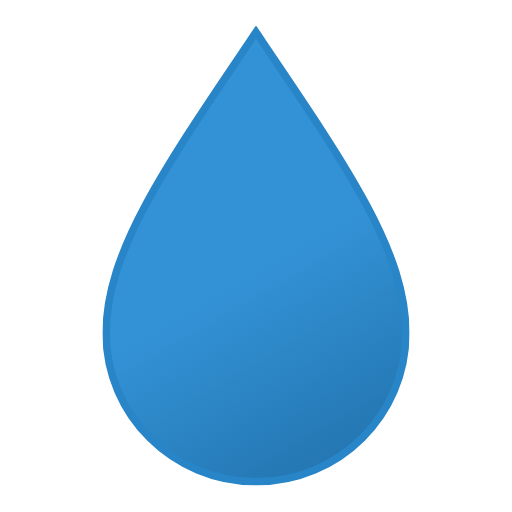
t = 0.00 s
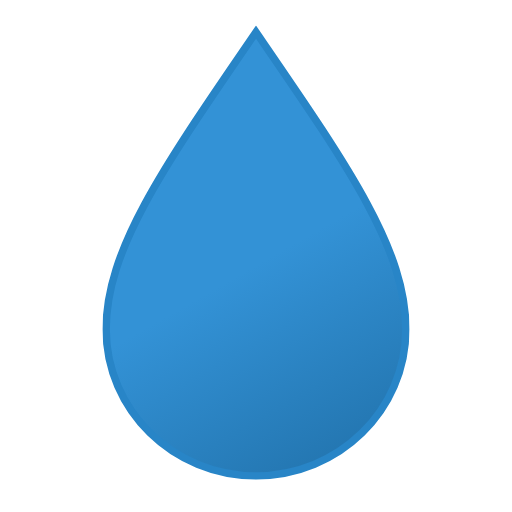
t = 0.75 s
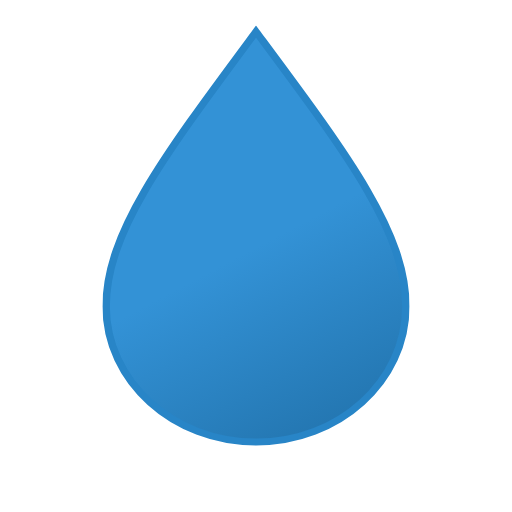
t = 2.25 s
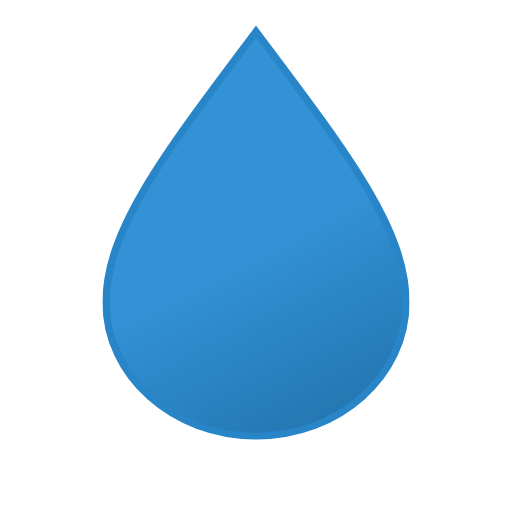
t = 3.00 s
t = 3.75 s: frame unchanged from t = 2.25 s, image omitted
t = 5.25 s: frame unchanged from t = 0.75 s, image omitted

The animated SVG that drew these frames (rendered in a browser with its animation timeline set to each time). Animation: 1 SMIL element (animateTransform=1); one cycle of 6.00 s, repeats indefinitely.

<svg xmlns="http://www.w3.org/2000/svg" xmlns:xlink="http://www.w3.org/1999/xlink" viewBox="119.333 118.833 273.333 273.333"><defs><linearGradient id="a" x1="14.8" x2="124.2" y1="42.3" y2="231.7" gradientUnits="userSpaceOnUse"><stop offset="0" stop-color="#3392d6"/><stop offset=".5" stop-color="#3392d6"/><stop offset="1" stop-color="#2477b2"/></linearGradient><symbol id="b" viewBox="0 0 164 245.6"><path fill="url(#a)" stroke="#2885c7" stroke-miterlimit="10" stroke-width="4" d="M82 3.6c-48.7 72-80 117-80 160.7s35.8 79.3 80 79.3 80-35.5 80-79.3S130.7 75.5 82 3.6Z"><animateTransform attributeName="transform" calcMode="spline" dur="6s" keySplines=".42, 0, .58, 1; .42, 0, .58, 1" repeatCount="indefinite" type="scale" values="1 1; 1 .9; 1 1"/></path></symbol></defs><use xlink:href="#b" width="164" height="245.6" transform="translate(174 132.43)"/></svg>
